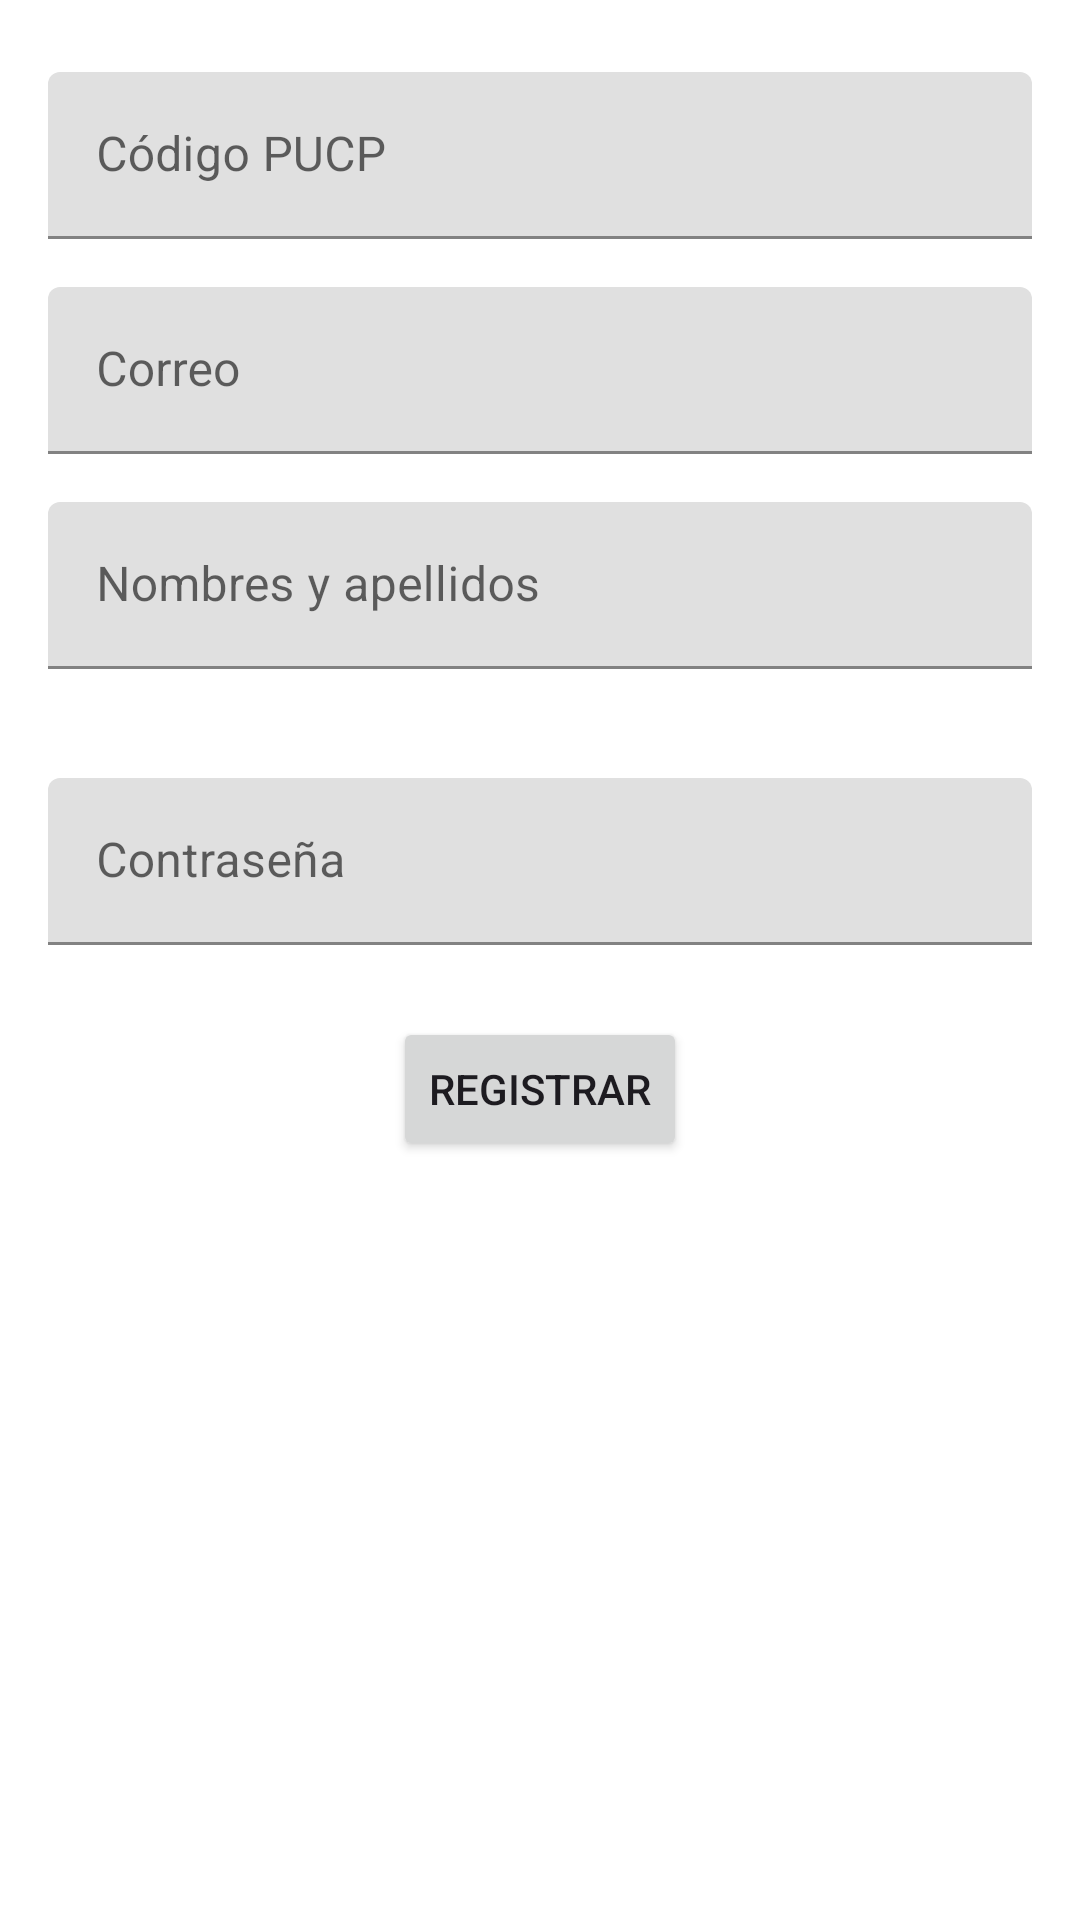

Android layout source for this screen:
<!-- AndroidManifest.xml: application theme Theme.DevPUCP -->
<!-- res/layout/activity_admin_crear_usuario_ti.xml -->
<?xml version="1.0" encoding="utf-8"?>
<androidx.constraintlayout.widget.ConstraintLayout xmlns:android="http://schemas.android.com/apk/res/android"
    xmlns:app="http://schemas.android.com/apk/res-auto"
    xmlns:tools="http://schemas.android.com/tools"
    android:layout_width="match_parent"
    android:layout_height="match_parent"
    tools:context=".Admin_crearUsuarioTI">

    <com.google.android.material.textfield.TextInputLayout
        android:id="@+id/Admin_codigoPUCPTILayout"
        android:layout_width="0dp"
        android:layout_height="wrap_content"
        android:layout_marginStart="16dp"
        android:layout_marginTop="24dp"
        android:layout_marginEnd="16dp"
        android:hint="Código PUCP"
        app:layout_constraintEnd_toEndOf="parent"
        app:layout_constraintStart_toStartOf="parent"
        app:layout_constraintTop_toTopOf="parent">

        <com.google.android.material.textfield.TextInputEditText
            android:id="@+id/input_Admin_codigoPUCPTI"
            android:layout_width="match_parent"
            android:layout_height="wrap_content"
            android:inputType="number"
            android:maxLength="8" />

    </com.google.android.material.textfield.TextInputLayout>

    <com.google.android.material.textfield.TextInputLayout
        android:id="@+id/Admin_correoRegistroTILayout"
        android:layout_width="0dp"
        android:layout_height="wrap_content"
        android:layout_marginTop="16dp"
        android:layout_marginEnd="16dp"
        android:hint="Correo"
        app:layout_constraintEnd_toEndOf="parent"
        app:layout_constraintStart_toStartOf="@+id/Admin_codigoPUCPTILayout"
        app:layout_constraintTop_toBottomOf="@+id/Admin_codigoPUCPTILayout">

        <com.google.android.material.textfield.TextInputEditText
            android:id="@+id/inputAdmin_correoRegistroTI"
            android:layout_width="match_parent"
            android:layout_height="wrap_content"
            android:inputType="textEmailAddress" />

    </com.google.android.material.textfield.TextInputLayout>

    <com.google.android.material.textfield.TextInputLayout
        android:id="@+id/Admin_nombreRegistroTILayout"
        android:layout_width="0dp"
        android:layout_height="wrap_content"
        android:layout_marginTop="16dp"
        android:layout_marginEnd="16dp"
        android:hint="Nombres y apellidos"
        app:errorEnabled="true"
        app:helperText=""
        app:helperTextEnabled="true"
        app:helperTextTextColor="@color/design_default_color_error"
        app:layout_constraintEnd_toEndOf="parent"
        app:layout_constraintStart_toStartOf="@+id/Admin_correoRegistroTILayout"
        app:layout_constraintTop_toBottomOf="@+id/Admin_correoRegistroTILayout">

        <com.google.android.material.textfield.TextInputEditText
            android:id="@+id/inputAdmin_nombreRegistroTI"
            android:layout_width="match_parent"
            android:layout_height="wrap_content" />

    </com.google.android.material.textfield.TextInputLayout>


    <com.google.android.material.textfield.TextInputLayout
        android:id="@+id/contrasenaRegistroLayout"
        android:layout_width="0dp"
        android:layout_height="wrap_content"
        android:layout_marginTop="16dp"
        android:layout_marginEnd="16dp"
        android:hint="Contraseña"
        app:layout_constraintEnd_toEndOf="parent"
        app:layout_constraintStart_toStartOf="@+id/Admin_nombreRegistroTILayout"
        app:layout_constraintTop_toBottomOf="@+id/Admin_nombreRegistroTILayout">

        <com.google.android.material.textfield.TextInputEditText
            android:id="@+id/inputContrasenaRegistro"
            android:layout_width="match_parent"
            android:layout_height="wrap_content"
            android:inputType="textPassword" />

    </com.google.android.material.textfield.TextInputLayout>


    <Button
        android:id="@+id/registrarUsuarioTI"
        android:layout_width="wrap_content"
        android:layout_height="wrap_content"
        android:layout_marginTop="24dp"
        android:onClick="crearUsuarioTI"
        android:text="Registrar"
        android:theme="@style/boton_verde_claro"
        app:layout_constraintEnd_toEndOf="parent"
        app:layout_constraintStart_toStartOf="parent"
        app:layout_constraintTop_toBottomOf="@+id/contrasenaRegistroLayout" />

</androidx.constraintlayout.widget.ConstraintLayout>
<!-- resources referenced by this layout -->
<resources>
  <style name="boton_verde_claro" parent="Theme.Material3.DayNight">
          
          <item name="colorPrimary">#00838F</item>
  
          <item name="colorOnPrimary">@color/white</item>
          <item name="shapeAppearance">@style/mdcTheme</item>
  
      </style>
  <style name="Theme.DevPUCP" parent="Theme.MaterialComponents.DayNight.DarkActionBar">
          
          <item name="colorPrimary">@color/ic_logo_pucp_background</item>
          <item name="colorPrimaryVariant">#009688</item>
          <item name="colorOnPrimary">@color/white</item>
          
          <item name="colorSecondary">@color/teal_200</item>
          <item name="colorSecondaryVariant">@color/teal_700</item>
          <item name="colorOnSecondary">@color/black</item>
          
          <item name="android:statusBarColor">?attr/colorPrimaryVariant</item>
          
      </style>
  <style name="mdcTheme">
          <item name="cornerSize">20dp</item>
          <item name="cornerFamily">cut</item>
      </style>
  <!-- not gathered from this repository: default colours our renderer supplied (Android Studio template values) -->
  <color name="teal_200">#FF03DAC5</color>
  <color name="teal_700">#FF018786</color>
  <color name="black">#FF000000</color>
  <color name="white">#FFFFFFFF</color>
</resources>
